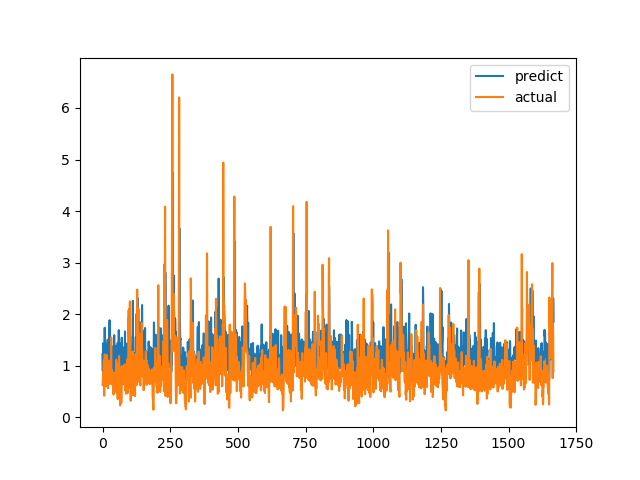

Source data for this figure (header and first rows):
predict, actual
1.224, 0.6238
0.8966, 0.6915
1.434, 0.8558
0.9855, 0.7094
1.385, 1.015
1.238, 1.116
1.056, 0.4183
0.9176, 1.002
1.736, 1.219
1.071, 1.143
1.273, 0.6528
1.165, 0.6747
1.168, 0.601
0.959, 0.6695
1.424, 0.6538
1.096, 0.7814
0.9502, 1.206
1.054, 0.8469
1.191, 0.8286
1.504, 0.6482
0.9549, 0.5624
0.9483, 0.7183
0.9585, 1.1
1.448, 0.9542
1.164, 0.729
1.613, 0.6694
1.883, 0.8631
1.218, 0.6465
0.9451, 0.8223
0.9511, 0.9236
1.19, 0.8301
1.208, 1.067
1.209, 1.546
1.197, 0.6827
1.383, 0.6386
1.055, 0.6464
1.133, 0.6881
0.9976, 0.7274
0.955, 0.65
1.11, 0.8694
1.013, 0.4409
0.8729, 0.4519
0.8941, 0.7575
1.591, 0.4952
0.8402, 0.6851
0.9375, 0.7244
1.077, 0.8654
0.9688, 0.74
0.9407, 0.8071
1.387, 0.8204
0.9762, 1.114
1.258, 1.109
1.278, 0.4751
0.9333, 1.039
1.301, 0.9458
1.019, 0.7878
1.444, 0.3505
1.027, 0.9368
1.138, 0.9868
0.9811, 0.647
... 1,607 more rows
